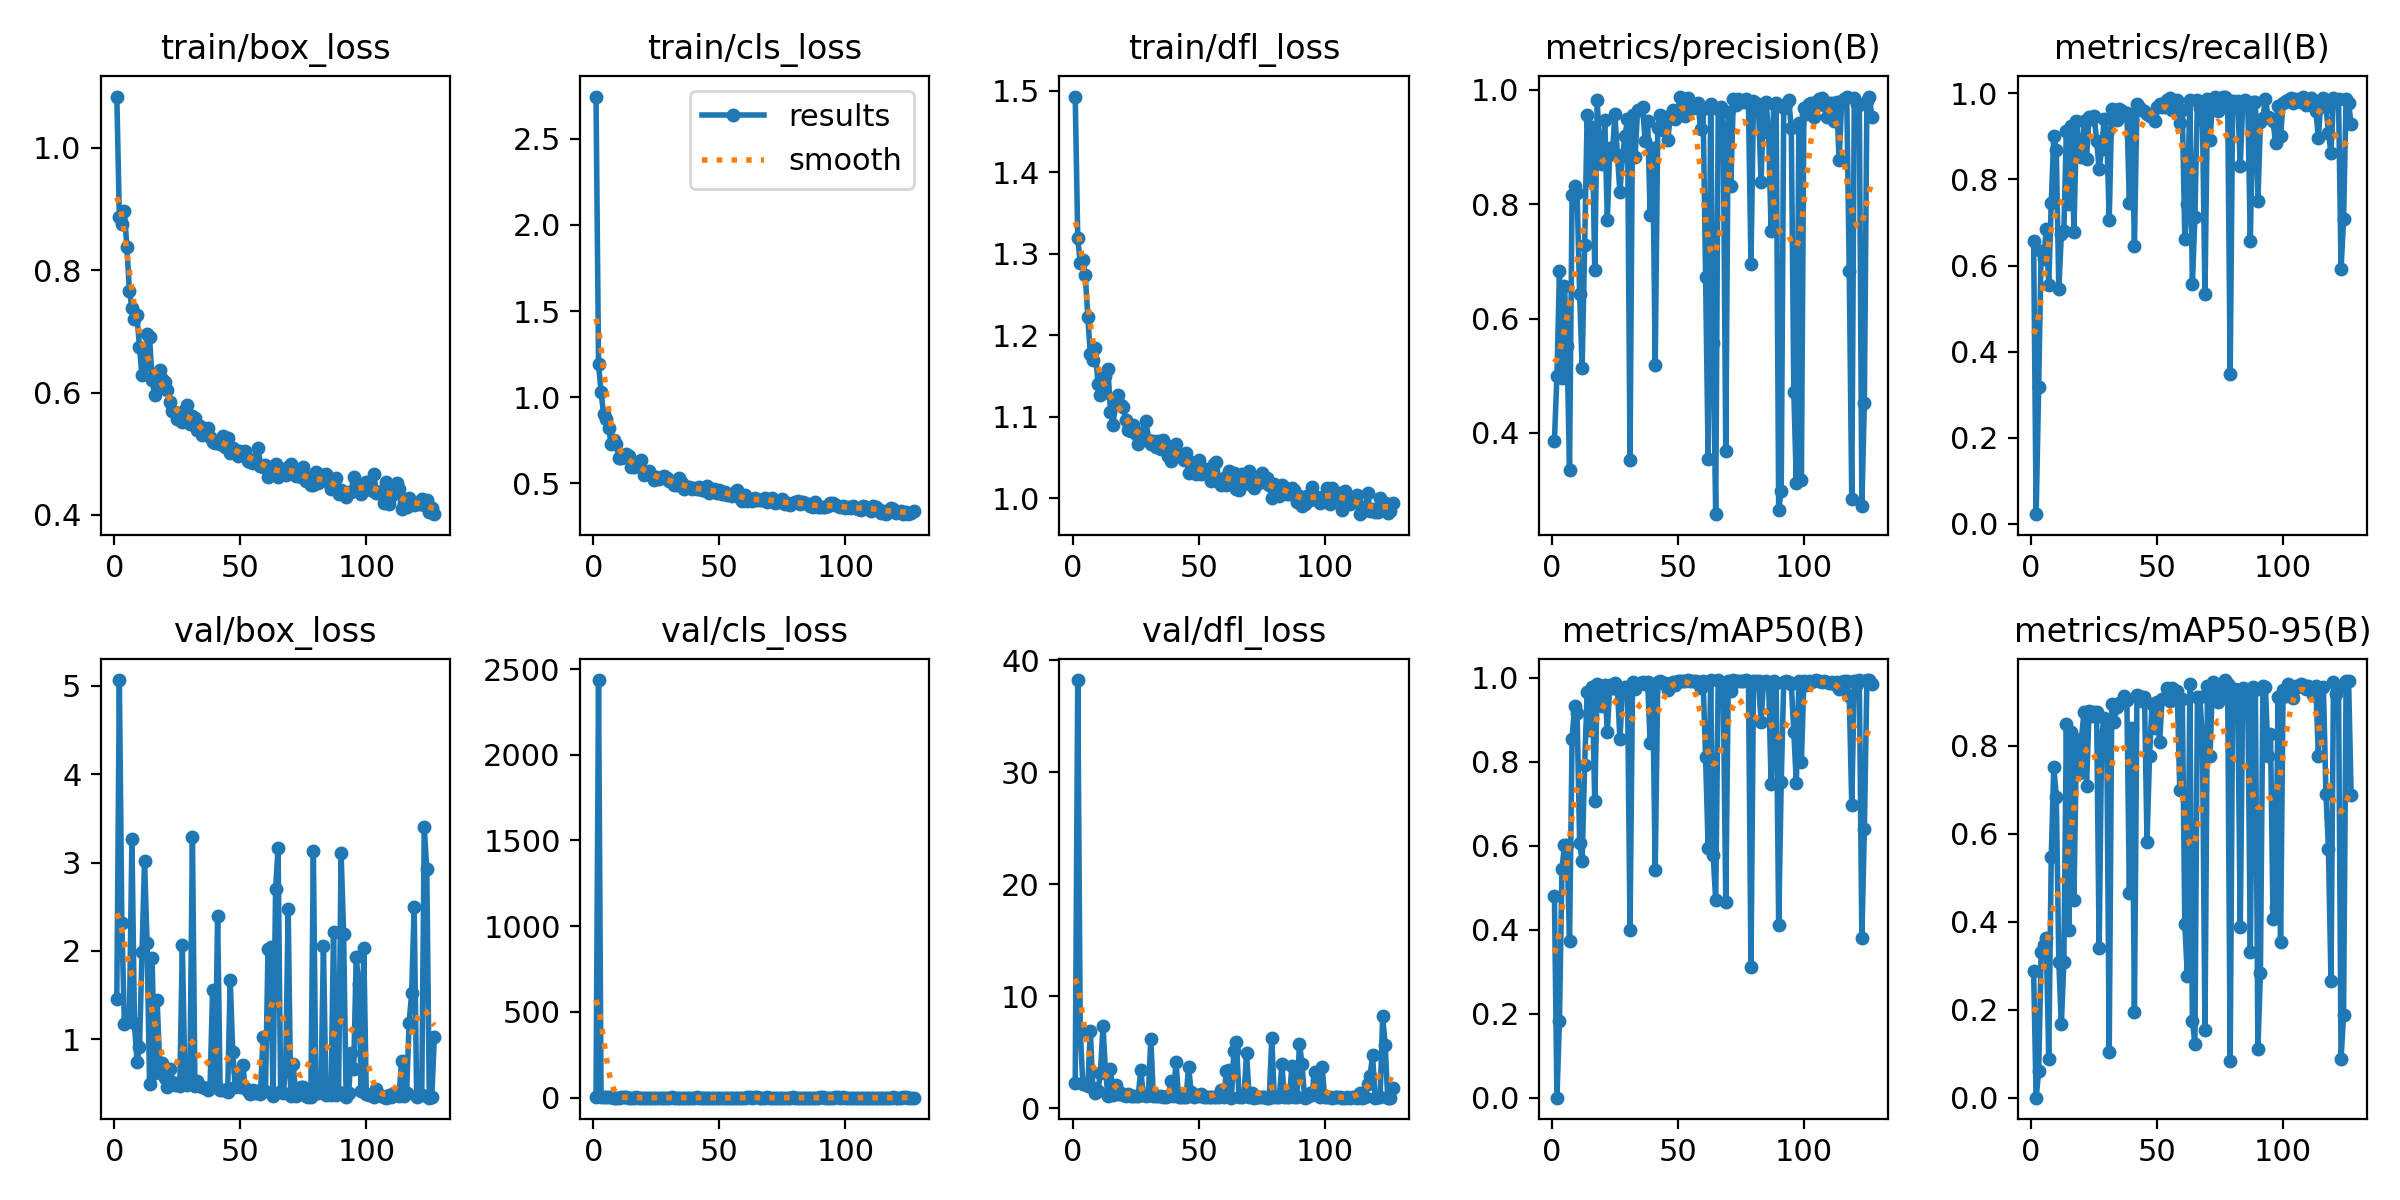

Values plotted in this chart, from the file beside it:
epoch, time, train/box_loss, train/cls_loss, train/dfl_loss, metrics/precision(B), metrics/recall(B), metrics/mAP50(B), metrics/mAP50-95(B), val/box_loss, val/cls_loss, val/dfl_loss, lr/pg0, lr/pg1, lr/pg2
1, 65.99, 1.084, 2.745, 1.493, 0.3866, 0.6571, 0.4809, 0.2882, 1.457, 5.124, 2.247, 0.0005398, 0.0005398, 0.0005398
2, 133.1, 0.8868, 1.191, 1.319, 0.5001, 0.02273, 3e-05, 1e-05, 5.067, 2436, 38.24, 0.001093, 0.001093, 0.001093
3, 204.2, 0.8755, 1.032, 1.288, 0.6838, 0.3182, 0.1827, 0.05952, 2.312, 6.084, 6.888, 0.001643, 0.001643, 0.001643
4, 269.6, 0.8974, 0.9023, 1.293, 0.4959, 0.6341, 0.5443, 0.3304, 1.176, 3.208, 2.185, 0.001655, 0.001655, 0.001655
5, 319.8, 0.8374, 0.8764, 1.274, 0.6574, 0.6161, 0.6022, 0.3463, 1.204, 1.833, 2.14, 0.001651, 0.001651, 0.001651
6, 376.4, 0.7653, 0.8228, 1.222, 0.5511, 0.6841, 0.6004, 0.3617, 1.223, 1.728, 1.984, 0.001646, 0.001646, 0.001646
7, 428.1, 0.7381, 0.729, 1.178, 0.3344, 0.5553, 0.3721, 0.08823, 3.268, 1.87, 6.866, 0.001642, 0.001642, 0.001642
8, 479.8, 0.7203, 0.7513, 1.17, 0.8158, 0.7459, 0.8529, 0.5475, 1.178, 1.091, 1.804, 0.001638, 0.001638, 0.001638
9, 532, 0.7261, 0.729, 1.185, 0.8312, 0.8999, 0.9325, 0.7525, 0.7468, 1.132, 1.32, 0.001634, 0.001634, 0.001634
10, 585, 0.6738, 0.6502, 1.141, 0.8188, 0.8676, 0.9154, 0.6841, 0.9057, 0.8193, 1.498, 0.00163, 0.00163, 0.00163
11, 637.5, 0.6281, 0.645, 1.126, 0.6427, 0.545, 0.6057, 0.3083, 1.988, 1.922, 3.153, 0.001626, 0.001626, 0.001626
12, 689, 0.6442, 0.6529, 1.129, 0.5137, 0.6727, 0.5643, 0.1663, 3.021, 1.397, 7.346, 0.001622, 0.001622, 0.001622
13, 742, 0.6964, 0.672, 1.15, 0.7287, 0.6808, 0.793, 0.3093, 2.09, 1.33, 3.378, 0.001617, 0.001617, 0.001617
14, 792.6, 0.6905, 0.6603, 1.158, 0.9561, 0.9132, 0.9657, 0.8484, 0.4933, 0.548, 1.079, 0.001613, 0.001613, 0.001613
15, 844.2, 0.6206, 0.5978, 1.106, 0.8431, 0.7434, 0.8758, 0.381, 1.922, 1.164, 3.532, 0.001609, 0.001609, 0.001609
16, 896.9, 0.5959, 0.5977, 1.09, 0.9344, 0.9243, 0.9773, 0.8305, 0.6112, 0.5361, 1.189, 0.001605, 0.001605, 0.001605
17, 949.9, 0.6121, 0.5987, 1.12, 0.6852, 0.6786, 0.706, 0.45, 1.439, 1.559, 2.019, 0.001601, 0.001601, 0.001601
18, 1002, 0.6365, 0.608, 1.127, 0.9817, 0.9347, 0.9849, 0.8118, 0.7204, 0.5269, 1.252, 0.001597, 0.001597, 0.001597
19, 1055, 0.6228, 0.6366, 1.115, 0.8795, 0.8658, 0.9475, 0.7367, 0.7283, 0.7587, 1.322, 0.001593, 0.001593, 0.001593
20, 1109, 0.6176, 0.5489, 1.112, 0.87, 0.851, 0.9312, 0.8149, 0.5603, 0.672, 1.134, 0.001589, 0.001589, 0.001589
21, 1162, 0.6042, 0.5625, 1.097, 0.9463, 0.9352, 0.9825, 0.8772, 0.4591, 0.4206, 1.043, 0.001584, 0.001584, 0.001584
22, 1215, 0.584, 0.5698, 1.084, 0.7718, 0.8486, 0.8712, 0.7072, 0.6647, 0.8862, 1.232, 0.00158, 0.00158, 0.00158
23, 1267, 0.5694, 0.5515, 1.082, 0.8973, 0.9455, 0.9834, 0.878, 0.5164, 0.4774, 1.103, 0.001576, 0.001576, 0.001576
24, 1321, 0.5677, 0.5198, 1.09, 0.8877, 0.9406, 0.974, 0.868, 0.4863, 0.4443, 1.06, 0.001572, 0.001572, 0.001572
25, 1374, 0.5569, 0.5385, 1.079, 0.9569, 0.9481, 0.9867, 0.8768, 0.5022, 0.4017, 1.092, 0.001568, 0.001568, 0.001568
26, 1428, 0.5593, 0.5244, 1.067, 0.8862, 0.8903, 0.9738, 0.8774, 0.4733, 0.5351, 1.063, 0.001564, 0.001564, 0.001564
27, 1483, 0.5525, 0.5357, 1.074, 0.8209, 0.8242, 0.8531, 0.3402, 2.063, 1.171, 3.416, 0.00156, 0.00156, 0.00156
28, 1535, 0.5711, 0.5448, 1.081, 0.8833, 0.8699, 0.9685, 0.8202, 0.5959, 0.6337, 1.195, 0.001556, 0.001556, 0.001556
29, 1589, 0.5801, 0.5336, 1.094, 0.9188, 0.9395, 0.9775, 0.8623, 0.4805, 0.416, 1.067, 0.001551, 0.001551, 0.001551
30, 1643, 0.5491, 0.5128, 1.072, 0.9483, 0.9089, 0.9762, 0.8431, 0.5683, 0.477, 1.132, 0.001547, 0.001547, 0.001547
31, 1697, 0.562, 0.5103, 1.067, 0.3524, 0.7065, 0.4003, 0.1047, 3.293, 1.513, 6.205, 0.001543, 0.001543, 0.001543
32, 1752, 0.5581, 0.4915, 1.07, 0.955, 0.9636, 0.9895, 0.8949, 0.4678, 0.3522, 1.056, 0.001539, 0.001539, 0.001539
33, 1806, 0.5392, 0.4883, 1.063, 0.8821, 0.9602, 0.9737, 0.853, 0.5209, 0.4904, 1.09, 0.001535, 0.001535, 0.001535
34, 1860, 0.545, 0.5309, 1.071, 0.965, 0.9387, 0.9857, 0.8866, 0.4647, 0.4025, 1.041, 0.001531, 0.001531, 0.001531
35, 1915, 0.5298, 0.501, 1.061, 0.9652, 0.9635, 0.9877, 0.8971, 0.4539, 0.3753, 1.041, 0.001527, 0.001527, 0.001527
36, 1973, 0.539, 0.4694, 1.072, 0.9693, 0.959, 0.9894, 0.9, 0.4421, 0.3588, 1.011, 0.001523, 0.001523, 0.001523
37, 2031, 0.542, 0.4818, 1.065, 0.9106, 0.9501, 0.9852, 0.9126, 0.4288, 0.4068, 1.01, 0.001518, 0.001518, 0.001518
38, 2092, 0.5276, 0.4773, 1.053, 0.9455, 0.955, 0.9889, 0.9034, 0.4633, 0.3456, 1.039, 0.001514, 0.001514, 0.001514
39, 2152, 0.5185, 0.4656, 1.046, 0.7807, 0.7449, 0.8446, 0.4652, 1.552, 1.073, 2.427, 0.00151, 0.00151, 0.00151
40, 2215, 0.5181, 0.4711, 1.06, 0.8986, 0.9383, 0.9689, 0.841, 0.4976, 0.4991, 1.087, 0.001506, 0.001506, 0.001506
41, 2280, 0.5193, 0.4681, 1.066, 0.518, 0.6463, 0.5414, 0.195, 2.397, 1.413, 4.133, 0.001502, 0.001502, 0.001502
42, 2345, 0.5161, 0.4792, 1.053, 0.9338, 0.9748, 0.989, 0.9144, 0.4217, 0.3429, 0.9998, 0.001498, 0.001498, 0.001498
43, 2407, 0.5291, 0.4612, 1.052, 0.956, 0.967, 0.9915, 0.9116, 0.4201, 0.3518, 1.012, 0.001494, 0.001494, 0.001494
44, 2471, 0.5103, 0.4619, 1.047, 0.9305, 0.9621, 0.988, 0.9023, 0.4293, 0.371, 1.013, 0.00149, 0.00149, 0.00149
45, 2534, 0.5263, 0.4882, 1.056, 0.9519, 0.959, 0.9881, 0.9095, 0.4037, 0.3629, 0.9962, 0.001485, 0.001485, 0.001485
46, 2600, 0.5015, 0.4425, 1.031, 0.9122, 0.9511, 0.9708, 0.5818, 1.672, 0.803, 3.703, 0.001481, 0.001481, 0.001481
47, 2665, 0.5096, 0.4563, 1.044, 0.9547, 0.9471, 0.9826, 0.7767, 0.8517, 0.4985, 1.435, 0.001477, 0.001477, 0.001477
48, 2728, 0.5044, 0.4659, 1.035, 0.9647, 0.9517, 0.9895, 0.8945, 0.4526, 0.3566, 1.03, 0.001473, 0.001473, 0.001473
49, 2792, 0.4956, 0.4421, 1.03, 0.9483, 0.9362, 0.9827, 0.8397, 0.6237, 0.5448, 1.205, 0.001469, 0.001469, 0.001469
50, 2858, 0.5039, 0.4644, 1.047, 0.9654, 0.9672, 0.9914, 0.8998, 0.4572, 0.3512, 1.036, 0.001465, 0.001465, 0.001465
51, 2922, 0.5024, 0.4377, 1.029, 0.9881, 0.9748, 0.9925, 0.8077, 0.7064, 0.4098, 1.295, 0.001461, 0.001461, 0.001461
52, 2987, 0.5038, 0.4488, 1.033, 0.9821, 0.9686, 0.9925, 0.9057, 0.4425, 0.3365, 1.005, 0.001457, 0.001457, 0.001457
53, 3054, 0.4877, 0.4317, 1.036, 0.9542, 0.9684, 0.9909, 0.9086, 0.4129, 0.3547, 0.9892, 0.001452, 0.001452, 0.001452
54, 3118, 0.4858, 0.439, 1.029, 0.986, 0.9836, 0.9936, 0.9306, 0.3787, 0.2768, 0.9631, 0.001448, 0.001448, 0.001448
55, 3185, 0.4841, 0.4303, 1.021, 0.9678, 0.9895, 0.9926, 0.9009, 0.4286, 0.3095, 0.9899, 0.001444, 0.001444, 0.001444
56, 3253, 0.4908, 0.4392, 1.042, 0.9679, 0.9607, 0.9907, 0.9307, 0.3848, 0.3231, 0.9732, 0.00144, 0.00144, 0.00144
57, 3321, 0.51, 0.4632, 1.044, 0.9706, 0.9755, 0.9911, 0.9202, 0.4099, 0.318, 0.9943, 0.001436, 0.001436, 0.001436
58, 3389, 0.4805, 0.4147, 1.02, 0.9765, 0.984, 0.988, 0.9234, 0.3819, 0.2854, 0.9752, 0.001432, 0.001432, 0.001432
59, 3457, 0.4789, 0.3983, 1.017, 0.931, 0.9316, 0.9751, 0.6984, 1.019, 0.6008, 1.583, 0.001428, 0.001428, 0.001428
60, 3524, 0.4814, 0.4347, 1.025, 0.9666, 0.9611, 0.9918, 0.9065, 0.4145, 0.3343, 0.9921, 0.001424, 0.001424, 0.001424
... 67 more rows
